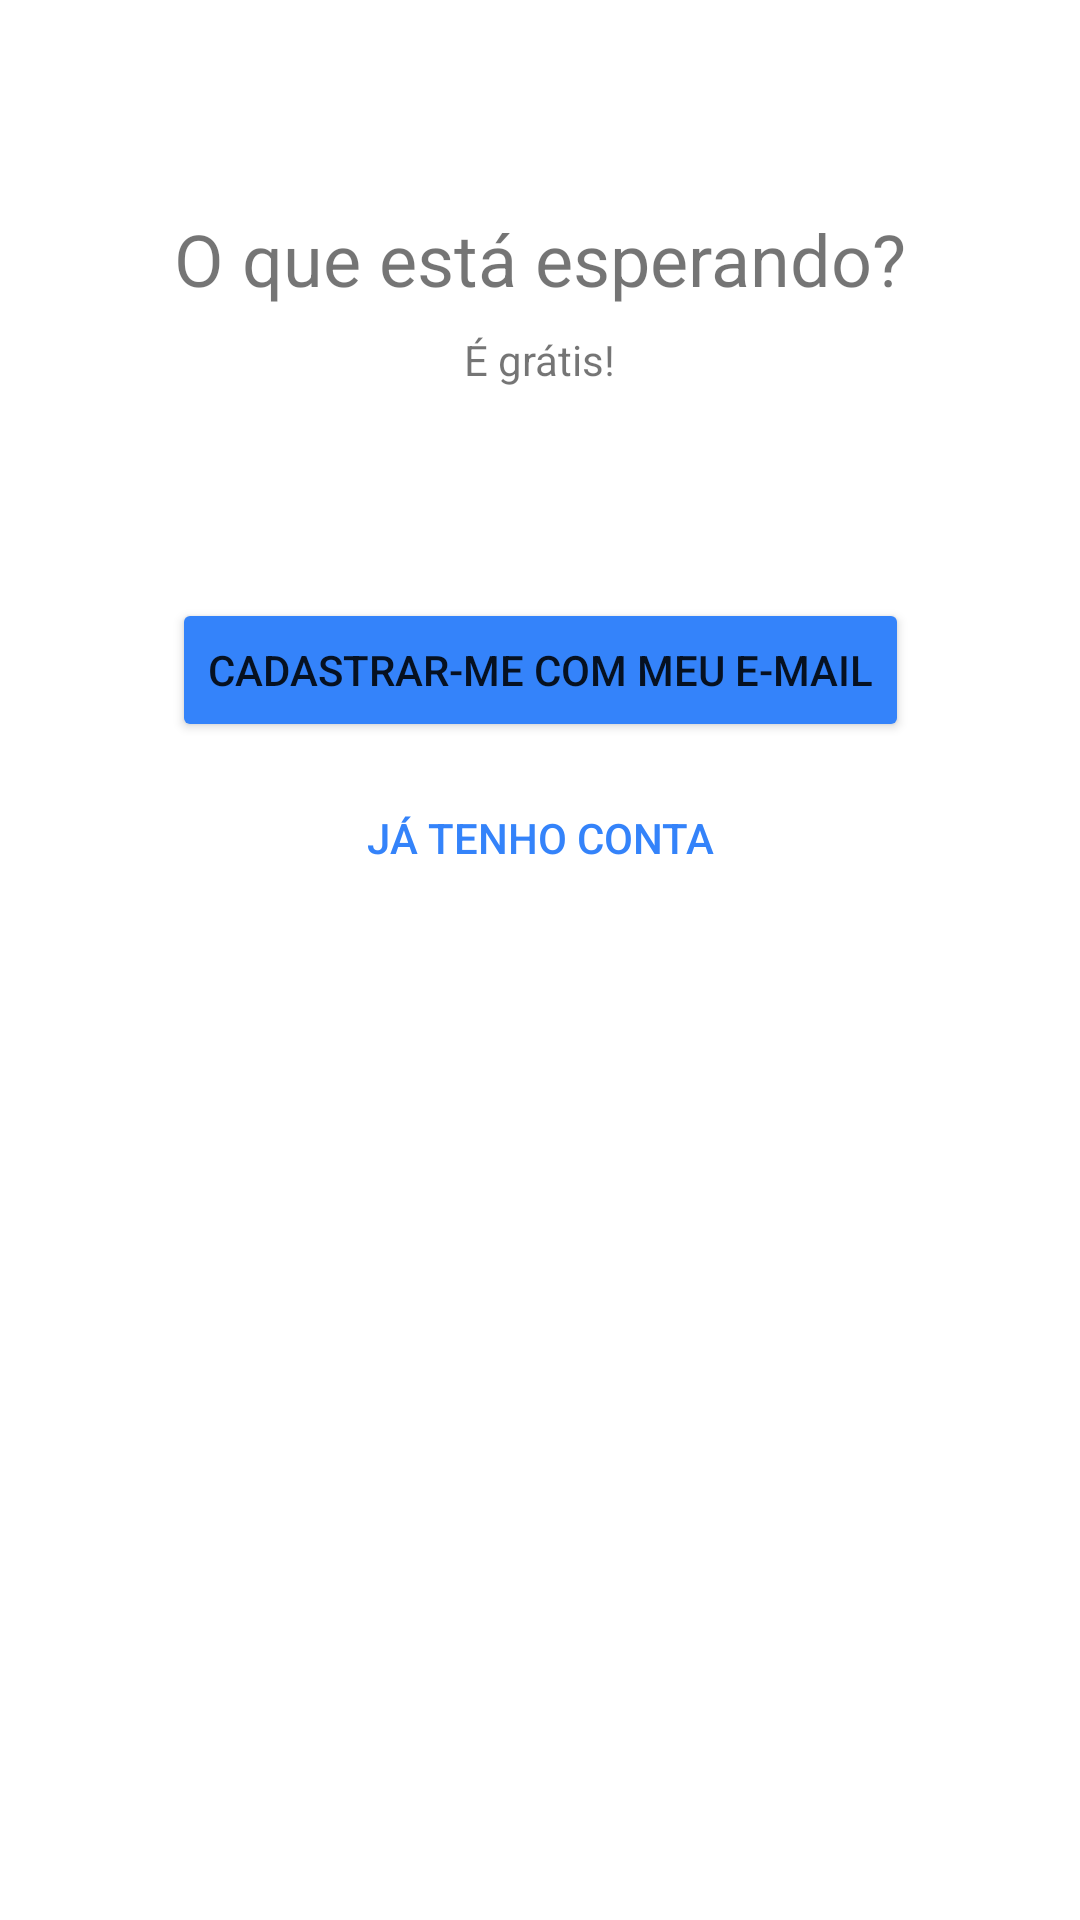

The Android layout XML behind this screen, and the referenced resources:
<!-- AndroidManifest.xml: application theme Theme.AulaMercadoLivre -->
<!-- res/layout/activity_main.xml -->
<?xml version="1.0" encoding="utf-8"?>
<androidx.constraintlayout.widget.ConstraintLayout xmlns:android="http://schemas.android.com/apk/res/android"
    xmlns:app="http://schemas.android.com/apk/res-auto"
    xmlns:tools="http://schemas.android.com/tools"
    android:layout_width="match_parent"
    android:layout_height="match_parent"
    tools:context=".MainActivity">

    <TextView
        android:id="@+id/textView"
        android:layout_width="wrap_content"
        android:layout_height="wrap_content"
        android:layout_marginTop="70dp"
        android:text="O que está esperando?"
        android:textSize="24sp"
        app:layout_constraintEnd_toEndOf="parent"
        app:layout_constraintStart_toStartOf="parent"
        app:layout_constraintTop_toTopOf="parent" />

    <TextView
        android:id="@+id/textView2"
        android:layout_width="wrap_content"
        android:layout_height="wrap_content"
        android:layout_marginTop="8dp"
        android:text="É grátis!"
        android:textSize="14sp"
        app:layout_constraintEnd_toEndOf="parent"
        app:layout_constraintStart_toStartOf="parent"
        app:layout_constraintTop_toBottomOf="@+id/textView" />

    <Button
        android:id="@+id/buttonCadastrar"
        android:layout_width="wrap_content"
        android:layout_height="wrap_content"
        android:layout_marginTop="70dp"
        android:backgroundTint="@color/azul"
        android:onClick="entrar"
        android:text="Cadastrar-me com meu e-mail"
        app:layout_constraintEnd_toEndOf="parent"
        app:layout_constraintStart_toStartOf="parent"
        app:layout_constraintTop_toBottomOf="@+id/textView2" />

    <Button
        android:id="@+id/button3"
        style="@style/Widget.AppCompat.Button.Borderless"
        android:layout_width="wrap_content"
        android:layout_height="wrap_content"
        android:layout_marginTop="8dp"
        android:backgroundTint="@color/transparente"
        android:onClick="logar"
        android:text="Já tenho conta"
        android:textColor="@color/azul"
        app:layout_constraintEnd_toEndOf="parent"
        app:layout_constraintStart_toStartOf="parent"
        app:layout_constraintTop_toBottomOf="@+id/buttonCadastrar" />
</androidx.constraintlayout.widget.ConstraintLayout>
<!-- resources referenced by this layout -->
<resources>
  <color name="azul">#3483FA</color>
  <color name="transparente">#00FFFFFF</color>
  <style name="Theme.AulaMercadoLivre" parent="Theme.MaterialComponents.DayNight.DarkActionBar">
          
          <item name="colorPrimary">@color/amarelo</item>
          <item name="colorPrimaryVariant">@color/amarelo_variacao</item>
          <item name="colorOnPrimary">@color/white</item>
          
          <item name="colorSecondary">@color/teal_200</item>
          <item name="colorSecondaryVariant">@color/teal_700</item>
          <item name="colorOnSecondary">@color/black</item>
          
          <item name="android:statusBarColor" tools:targetApi="l">?attr/colorPrimaryVariant</item>
          
      </style>
  <color name="amarelo">#FEDD1B</color>
  <color name="amarelo_variacao">#F5D414</color>
  <color name="white">#FFFFFFFF</color>
  <color name="teal_200">#FF03DAC5</color>
  <color name="teal_700">#FF018786</color>
  <color name="black">#FF000000</color>
</resources>
